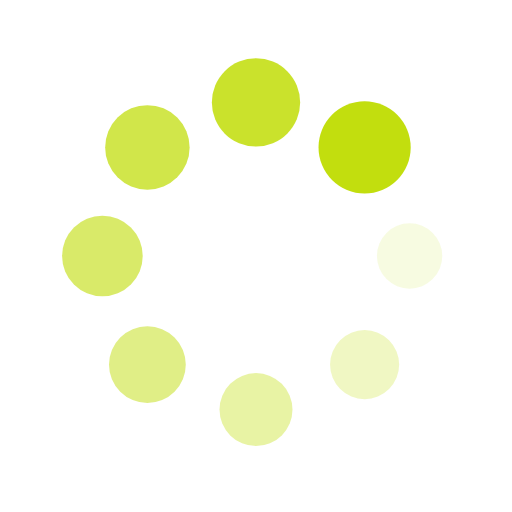
t = 0.00 s
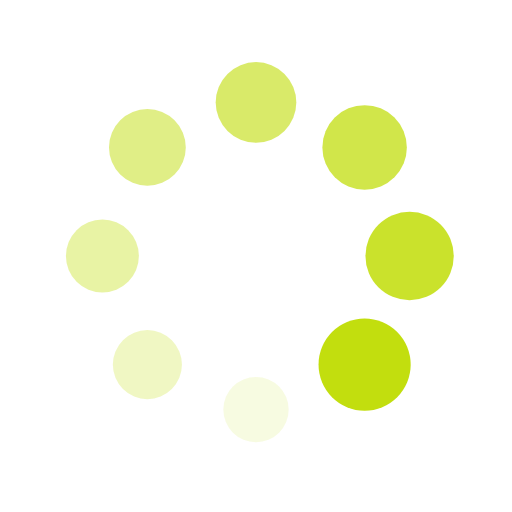
t = 0.25 s
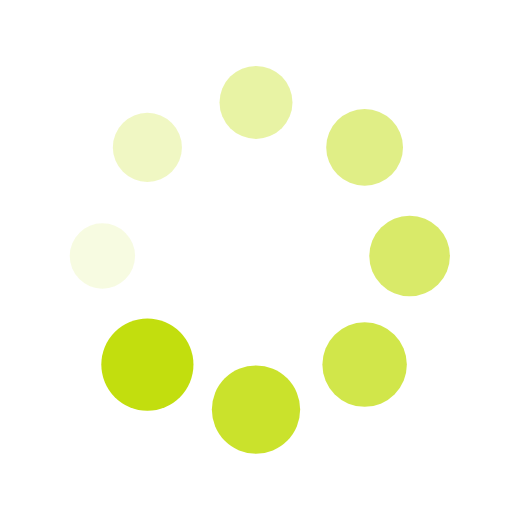
t = 0.50 s
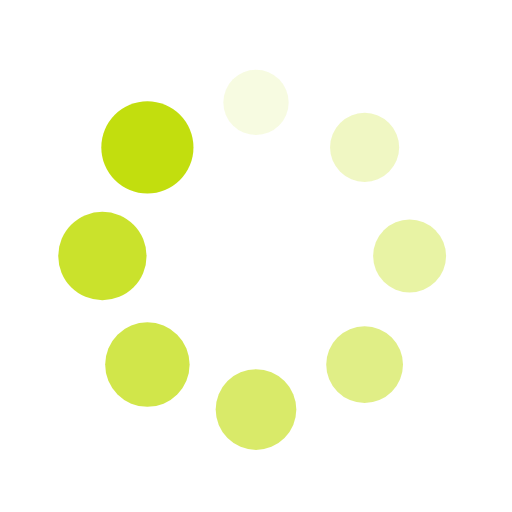
t = 0.75 s

The animated SVG that drew these frames (rendered in a browser with its animation timeline set to each time). Animation: 16 SMIL elements (animate=8,animateTransform=8); one cycle of 1.00 s, repeats indefinitely.

<svg xmlns="http://www.w3.org/2000/svg" viewBox="0 0 100 100" preserveAspectRatio="xMidYMid" width="200" height="200" style="shape-rendering: auto; display: block; background: rgba(255, 255, 255, 0);" xmlns:xlink="http://www.w3.org/1999/xlink"><g><g transform="translate(80,50)">
<g transform="rotate(0)">
<circle fill-opacity="1" fill="#c2de0e" r="6" cy="0" cx="0">
  <animateTransform repeatCount="indefinite" dur="1s" keyTimes="0;1" values="1.5 1.5;1 1" begin="-0.875s" type="scale" attributeName="transform"></animateTransform>
  <animate begin="-0.875s" values="1;0" repeatCount="indefinite" dur="1s" keyTimes="0;1" attributeName="fill-opacity"></animate>
</circle>
</g>
</g><g transform="translate(71.21320343559643,71.21320343559643)">
<g transform="rotate(45)">
<circle fill-opacity="0.875" fill="#c2de0e" r="6" cy="0" cx="0">
  <animateTransform repeatCount="indefinite" dur="1s" keyTimes="0;1" values="1.5 1.5;1 1" begin="-0.75s" type="scale" attributeName="transform"></animateTransform>
  <animate begin="-0.75s" values="1;0" repeatCount="indefinite" dur="1s" keyTimes="0;1" attributeName="fill-opacity"></animate>
</circle>
</g>
</g><g transform="translate(50,80)">
<g transform="rotate(90)">
<circle fill-opacity="0.75" fill="#c2de0e" r="6" cy="0" cx="0">
  <animateTransform repeatCount="indefinite" dur="1s" keyTimes="0;1" values="1.5 1.5;1 1" begin="-0.625s" type="scale" attributeName="transform"></animateTransform>
  <animate begin="-0.625s" values="1;0" repeatCount="indefinite" dur="1s" keyTimes="0;1" attributeName="fill-opacity"></animate>
</circle>
</g>
</g><g transform="translate(28.786796564403577,71.21320343559643)">
<g transform="rotate(135)">
<circle fill-opacity="0.625" fill="#c2de0e" r="6" cy="0" cx="0">
  <animateTransform repeatCount="indefinite" dur="1s" keyTimes="0;1" values="1.5 1.5;1 1" begin="-0.5s" type="scale" attributeName="transform"></animateTransform>
  <animate begin="-0.5s" values="1;0" repeatCount="indefinite" dur="1s" keyTimes="0;1" attributeName="fill-opacity"></animate>
</circle>
</g>
</g><g transform="translate(20,50.00000000000001)">
<g transform="rotate(180)">
<circle fill-opacity="0.5" fill="#c2de0e" r="6" cy="0" cx="0">
  <animateTransform repeatCount="indefinite" dur="1s" keyTimes="0;1" values="1.5 1.5;1 1" begin="-0.375s" type="scale" attributeName="transform"></animateTransform>
  <animate begin="-0.375s" values="1;0" repeatCount="indefinite" dur="1s" keyTimes="0;1" attributeName="fill-opacity"></animate>
</circle>
</g>
</g><g transform="translate(28.78679656440357,28.786796564403577)">
<g transform="rotate(225)">
<circle fill-opacity="0.375" fill="#c2de0e" r="6" cy="0" cx="0">
  <animateTransform repeatCount="indefinite" dur="1s" keyTimes="0;1" values="1.5 1.5;1 1" begin="-0.25s" type="scale" attributeName="transform"></animateTransform>
  <animate begin="-0.25s" values="1;0" repeatCount="indefinite" dur="1s" keyTimes="0;1" attributeName="fill-opacity"></animate>
</circle>
</g>
</g><g transform="translate(49.99999999999999,20)">
<g transform="rotate(270)">
<circle fill-opacity="0.25" fill="#c2de0e" r="6" cy="0" cx="0">
  <animateTransform repeatCount="indefinite" dur="1s" keyTimes="0;1" values="1.5 1.5;1 1" begin="-0.125s" type="scale" attributeName="transform"></animateTransform>
  <animate begin="-0.125s" values="1;0" repeatCount="indefinite" dur="1s" keyTimes="0;1" attributeName="fill-opacity"></animate>
</circle>
</g>
</g><g transform="translate(71.21320343559643,28.78679656440357)">
<g transform="rotate(315)">
<circle fill-opacity="0.125" fill="#c2de0e" r="6" cy="0" cx="0">
  <animateTransform repeatCount="indefinite" dur="1s" keyTimes="0;1" values="1.5 1.5;1 1" begin="0s" type="scale" attributeName="transform"></animateTransform>
  <animate begin="0s" values="1;0" repeatCount="indefinite" dur="1s" keyTimes="0;1" attributeName="fill-opacity"></animate>
</circle>
</g>
</g><g></g></g><!-- [ldio] generated by https://loading.io --></svg>